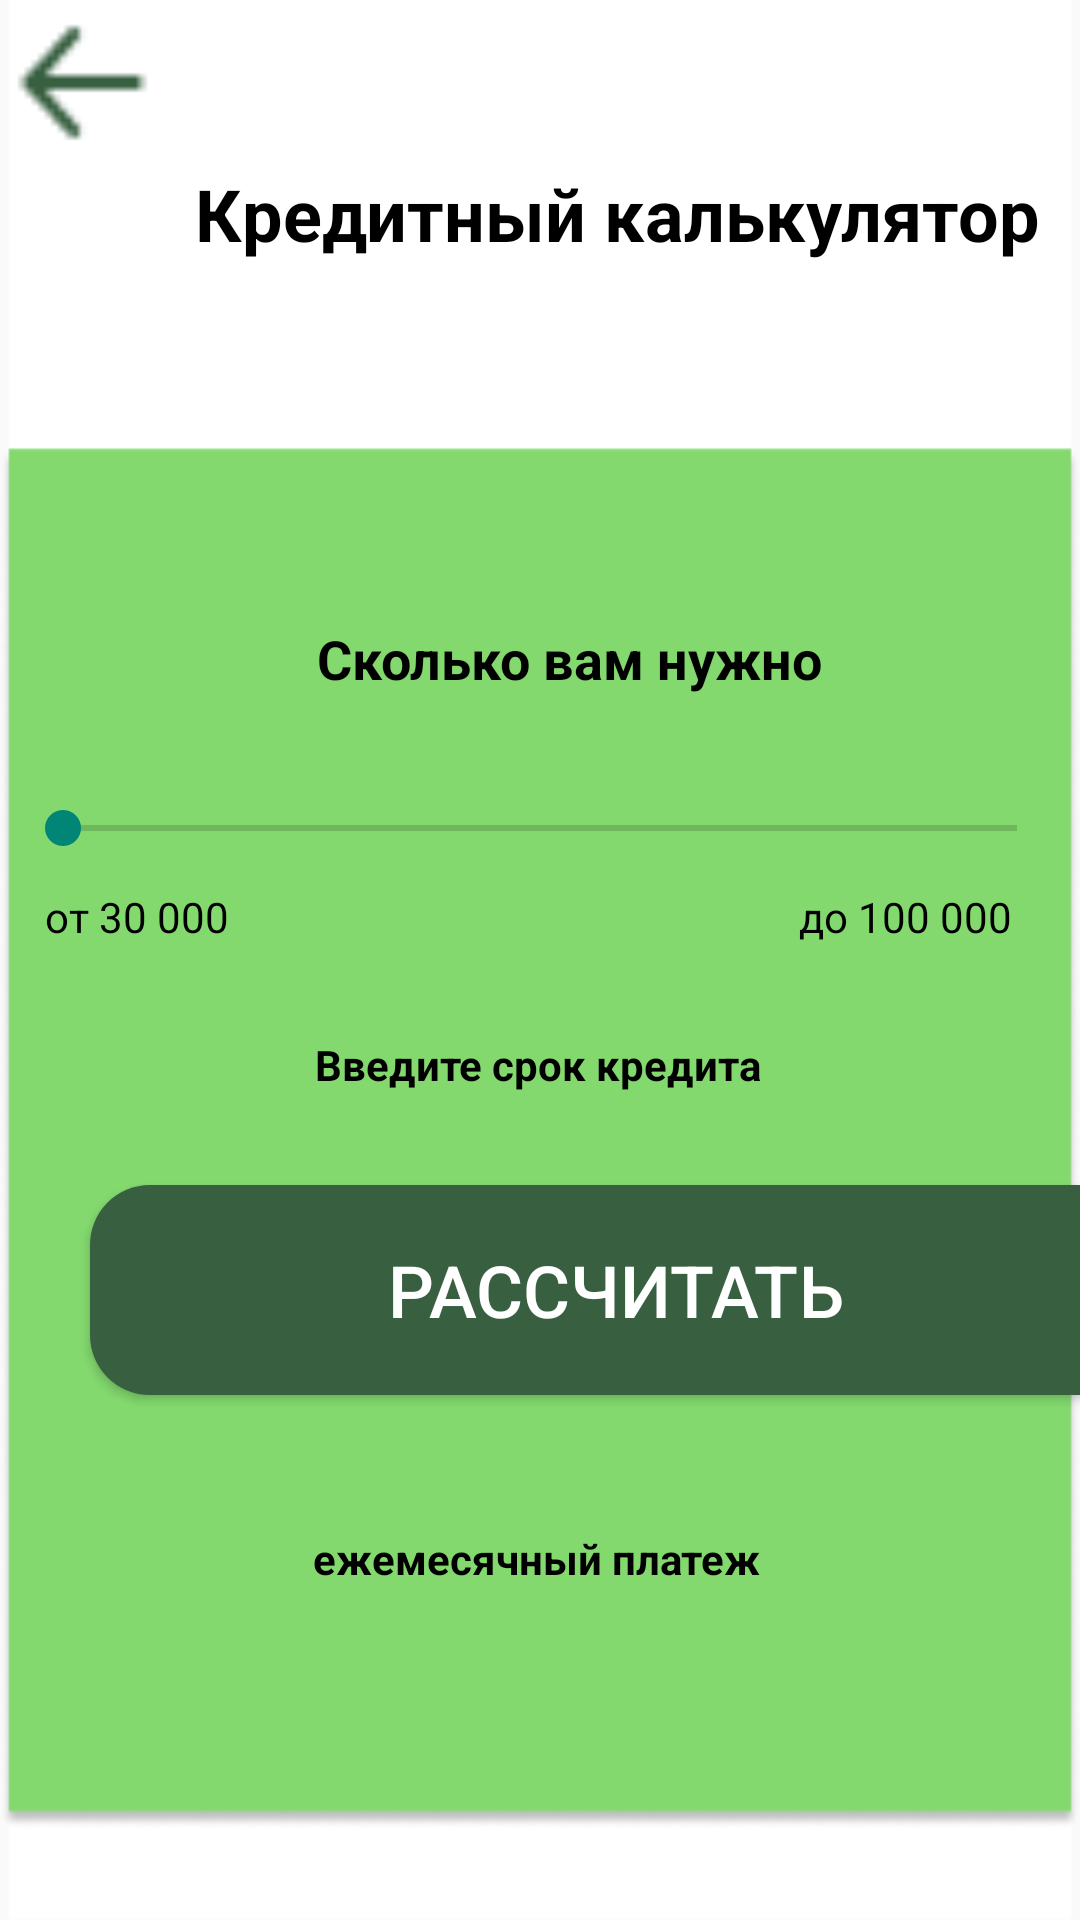

Layout XML and referenced resources for this Android screen:
<!-- AndroidManifest.xml: application theme Theme.Yp -->
<!-- res/layout/activity_credit.xml -->
<?xml version="1.0" encoding="utf-8"?>
<LinearLayout
    xmlns:android="http://schemas.android.com/apk/res/android"
    xmlns:tools="http://schemas.android.com/tools"
    android:layout_width="match_parent"
    android:layout_height="match_parent"
    tools:context=".Credit"
    android:orientation="vertical"
    android:background="@drawable/bb">

    <Button
        android:onClick="back"
        android:layout_width="55dp"
        android:layout_height="55dp"
        android:background="@drawable/arrow"/>

    <TextView
        android:layout_width="wrap_content"
        android:layout_height="wrap_content"
        android:text="@string/Calculator"
        android:textSize="24dp"
        android:textColor="@color/black"
        android:textStyle="bold"
        android:layout_marginLeft="65dp"/>


    <LinearLayout
        android:layout_width="wrap_content"
        android:layout_height="wrap_content"
        android:orientation="vertical"
        android:background="@drawable/round_background"
        android:layout_gravity="center"
        android:layout_marginTop="120dp">
        <TextView
            android:layout_gravity="center_horizontal"
            android:layout_width="wrap_content"
            android:layout_height="wrap_content"
            android:text="Сколько вам нужно"
            android:textStyle="bold"
            android:textColor="@color/black"
            android:paddingStart="20dp"
            android:textSize="18dp"
            />
        <TextView
            android:id="@+id/kk"
            android:layout_width="wrap_content"
            android:layout_height="wrap_content"
            android:layout_gravity="center_horizontal"
            android:textStyle="bold"
            android:textColor="@color/black"
            android:paddingStart="20dp"
            android:textSize="18dp"
            />
        <SeekBar
            android:id="@+id/seekBar"
            android:layout_width="350dp"
            android:layout_height="40dp"
            android:max="100000"
            android:min="30000" />
        <LinearLayout
            android:layout_width="wrap_content"
            android:layout_height="wrap_content">

            <TextView
                android:textSize="14dp"
                android:layout_width="wrap_content"
                android:layout_height="wrap_content"
                android:text="от 30 000"
                android:textColor="@color/black"
                android:paddingStart="10dp"/>
            <TextView
                android:textSize="14dp"
                android:layout_width="wrap_content"
                android:layout_height="wrap_content"
                android:textColor="@color/black"
                android:text="до 100 000"
                android:layout_marginLeft="190dp"/>
        </LinearLayout>
    </LinearLayout>

    <EditText
        android:id="@+id/date"
        android:layout_width="180dp"
        android:layout_height="40dp"
        android:hint="@string/date"
        android:background="@drawable/wh"
        android:textColorHint="@color/black"
        android:layout_marginTop="20dp"
        android:layout_gravity="center_horizontal"
        android:textSize="14dp"
        android:paddingLeft="15dp"
        android:inputType="number"
        android:textStyle="bold"
        android:textColor="@color/black"/>
    <Button
        android:id="@+id/calculate_b"
        android:onClick="calculation"
        android:layout_width="350dp"
        android:layout_height="70dp"
        android:background="@drawable/button_reg"
        android:text="@string/Ras"
        android:textColor="@color/white"
        android:textSize="24dp"
        android:layout_marginLeft="30dp"
        android:layout_marginTop="20dp"/>
    
    <TextView
        android:id="@+id/answ"
        android:layout_width="161dp"
        android:layout_height="60dp"
        android:background="@drawable/wh"
        android:layout_gravity="center_horizontal"
        android:layout_marginTop="30dp"
        android:text="@string/Permontch"
        android:textStyle="bold"
        android:paddingTop="15dp"
        android:paddingLeft="5dp"
        android:textColor="@color/black"/>









</LinearLayout>
<!-- resources referenced by this layout -->
<resources>
  <color name="black">#FF000000</color>
  <color name="white">#FFFFFFFF</color>
  <!-- drawable arrow: png bitmap (drawable, 389 bytes) -->
  <!-- drawable bb: png bitmap (drawable, 12285 bytes) -->
  <!-- drawable button_reg (drawable) -->
  <?xml version="1.0" encoding="utf-8"?>
  <shape xmlns:android="http://schemas.android.com/apk/res/android">
      <corners android:radius="20dp"/>
      <solid android:color="@color/dark_green"/>
  </shape>
  <string name="Calculator">Кредитный калькулятор</string>
  <string name="Permontch">ежемесячный платеж</string>
  <string name="Ras">Рассчитать</string>
  <string name="date">Введите срок кредита</string>
  <style name="Theme.Yp" parent="Theme.AppCompat.DayNight.DarkActionBar">
      <item name="colorPrimary">@color/light_green</item>
      </style>
  <color name="dark_green">#375F40</color>
  <color name="light_green">#83D96E</color>
</resources>
